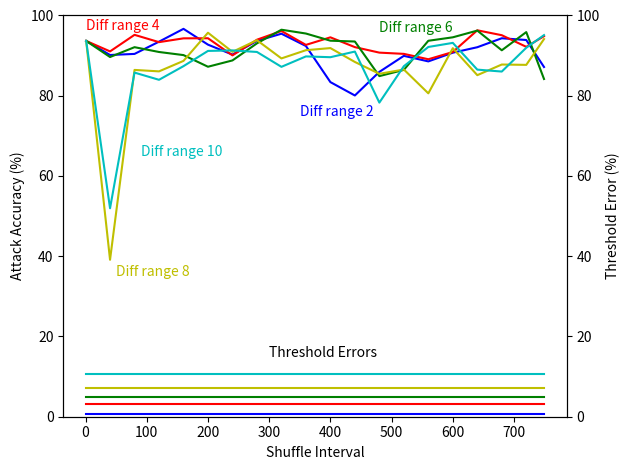

The matplotlib source for this figure:
import matplotlib.pyplot as plt

diff_data = [(0, (0.0, 93.66294557710287)), (1, (0.6111111111111108, 89.83521712881469)), (2, (1.2539682539682537, 90.61615981781105)), (3, (2.1904761904761907, 88.25382104875509)), (4, (3.1507936507936507, 91.38175273953946)), (5, (4.2142857142857135, 91.11594471975613)), (6, (4.857142857142858, 18.189743340748464)), (7, (6.420634920634921, 42.16896865524971)), (8, (8.031746031746033, -6.695565473716243)), (9, (9.5, -37.432774283892655)), (10, (11.32539682539683, -38.55345154149316))]
shuf_only = (0.0, [(1, 93.66294557710287), (40, 92.709597451964), (80, 93.98276610582329), (120, 94.29582485866528), (160, 78.82039319024574), (200, 80.95111373169247), (240, 82.30307843114463), (280, 85.11176308046933), (320, 84.57067512993004), (360, 87.35406483755115), (400, 90.53372489948019), (440, 89.21789337103282), (480, 83.1121131586422), (520, 87.57028165190695), (560, 89.2657031482436), (600, 75.97807791059924), (640, 85.44344014947863), (680, 90.29352678046689), (720, 89.38858556978406), (749, 80.85196027280462)])
shuf_r1 = (0.7142857142857143, [(1, 93.66294557710287), (40, 88.47141584440661), (80, 92.39557437621927), (120, 90.18426439317034), (160, 87.43319195150421), (200, 90.57292971034751), (240, 88.25282312584237), (280, 90.45583093540655), (320, 88.13180697261747), (360, 89.49674380143522), (400, 74.66995646294026), (440, 88.48047296911182), (480, 85.7186484873495), (520, 82.44695198752079), (560, 90.13574040635336), (600, 81.99117481875548), (640, 83.05977157994202), (680, 84.51255997584111), (720, 90.07861658736181), (749, 75.36828690046899)])
shuf_r5 = (4.0476190476190474, [(1, 93.66294557710287), (40, 93.32197135302901), (80, 92.17659668835229), (120, 92.91185819926812), (160, 92.43823598753731), (200, 85.86608035462667), (240, 86.73274492873632), (280, 90.43295515155066), (320, 84.59371720801167), (360, 86.17978366901018), (400, 89.7382958022602), (440, 85.54052808369984), (480, 88.05535611658492), (520, 82.19771953289512), (560, 89.03441858013699), (600, 83.7481300305701), (640, 88.81333128425675), (680, 93.45793248747354), (720, 72.98917382899316), (749, 80.87748594719692)])
shuf_r10 = (8.80952380952381, [(1, 93.66294557710287), (40, 89.25666630497446), (80, 95.5180777781268), (120, 96.15129326417167), (160, 94.84693097750387), (200, 88.21454916302633), (240, 93.3625577461918), (280, 88.19312725303246), (320, 93.37667830246124), (360, 89.54356421657074), (400, 88.02610272771479), (440, 89.18995721098565), (480, 89.22306126348046), (520, 84.4178573035329), (560, 88.44349118243731), (600, 87.16878419206174), (640, 93.43210049732131), (680, 93.40150732303076), (720, 91.68919873669307), (749, 90.84280333750542)])
shuf_d2 = (0.7142857142857143, [(1, 93.66294557710287), (40, 90.15493707216113), (80, 90.42628606565515), (120, 93.47600611073916), (160, 96.67367273820909), (200, 92.73588530283243), (240, 90.25539609870309), (280, 93.67571676168825), (320, 95.46272820142599), (360, 92.39638572864453), (400, 83.39719091239749), (440, 80.06685710387967), (480, 85.94882289200875), (520, 89.94297680306582), (560, 88.56083522660751), (600, 90.72874624237727), (640, 92.09292767552121), (680, 94.33032330946206), (720, 93.89041878106734), (749, 87.16381971645686)])
shuf_d4 = (3.0952380952380953, [(1, 93.66294557710287), (40, 91.05045333251093), (80, 95.17928945983844), (120, 93.36085729627928), (160, 94.30694450307321), (200, 94.32909446707669), (240, 90.06172642173192), (280, 93.96715646449448), (320, 96.14015902722032), (360, 92.67378229839366), (400, 94.55799924031963), (440, 92.11782334521241), (480, 90.74605773684715), (520, 90.4366412245202), (560, 89.09426658252995), (600, 90.8967830256906), (640, 96.31231525033039), (680, 95.08697558017265), (720, 92.1913334293443), (749, 94.8469116142555)])
shuf_d6 = (5.0, [(1, 93.66294557710287), (40, 89.64903091905416), (80, 92.10430315591998), (120, 90.90520691709094), (160, 90.1319164851189), (200, 87.22873416839805), (240, 88.80292850307752), (280, 93.05740856247637), (320, 96.45544417608387), (360, 95.5060215928174), (400, 93.71997321926627), (440, 93.51844772421792), (480, 84.89429624603565), (520, 86.44429260235106), (560, 93.70065972784916), (600, 94.56424433805023), (640, 96.2412413882099), (680, 91.33087572712552), (720, 95.86482136316211), (749, 84.17331449814152)])
shuf_d8 = (7.142857142857143, [(1, 93.66294557710287), (40, 39.11754584482303), (80, 86.43782268054288), (120, 86.07375138423744), (160, 88.68642171568179), (200, 95.70622361210806), (240, 90.93631276911829), (280, 93.84355712683073), (320, 89.30441227382842), (360, 91.35054203206617), (400, 91.8793576176709), (440, 88.41835958145718), (480, 85.4652809225638), (520, 86.53946088750803), (560, 80.59731533800453), (600, 91.8521629628059), (640, 85.1293423500392), (680, 87.78088891609607), (720, 87.69519012977523), (749, 94.12611336823163)])
shuf_d10 = (10.714285714285714, [(1, 93.66294557710287), (40, 51.9584807868824), (80, 85.7692087656881), (120, 83.97426258478187), (160, 87.37456564898125), (200, 91.17250122010512), (240, 91.29901026898432), (280, 90.91356476280868), (320, 87.20549578515508), (360, 89.80189825079574), (400, 89.6055752091994), (440, 91.010518304225), (480, 78.28694680213101), (520, 87.36340554984925), (560, 92.15645703420755), (600, 93.17544377913194), (640, 86.51050425972427), (680, 86.02908440348153), (720, 91.95907331173285), (749, 95.11769018995123)])

x = [i[0] for i in shuf_d2[1]]
a = [i[1] for i in shuf_d2[1]]
b = [i[1] for i in shuf_d4[1]]
c = [i[1] for i in shuf_d6[1]]
d = [i[1] for i in shuf_d8[1]]
e = [i[1] for i in shuf_d10[1]]
f = [shuf_d2[0]] * len(shuf_d2[1])
g = [shuf_d4[0]] * len(shuf_d4[1])
h = [shuf_d6[0]] * len(shuf_d6[1])
i = [shuf_d8[0]] * len(shuf_d8[1])
j = [shuf_d10[0]] * len(shuf_d10[1])

fig, ax1 = plt.subplots()
ax1.plot(x, a, 'b-', x, b, 'r-', x, c, 'g-', x, d, 'y-', x, e, 'c-')
ax1.annotate('Diff range 2', xy=(350,75), xytext=(350,75), color='b')
ax1.annotate('Diff range 4', xy=(0,96.5), xytext=(0,96.5), color='r')
ax1.annotate('Diff range 6', xy=(480,96), xytext=(480,96), color='g')
ax1.annotate('Diff range 8', xy=(50,35), xytext=(50,35), color='y')
ax1.annotate('Diff range 10', xy=(90,65), xytext=(90,65), color='c')
ax1.annotate('Threshold Errors', xy=(300,15), xytext=(300,15))
ax1.set_xlabel('Shuffle Interval')
ax1.set_ylabel('Attack Accuracy (%)')
ax1.set_ylim([0, 100])

ax2 = ax1.twinx()
ax2.plot(x, f, 'b-', x, g, 'r-', x, h, 'g-', x, i, 'y-', x, j, 'c-')
ax2.set_ylabel('Threshold Error (%)')
ax2.set_ylim([0, 100])

fig.tight_layout()
plt.show()
